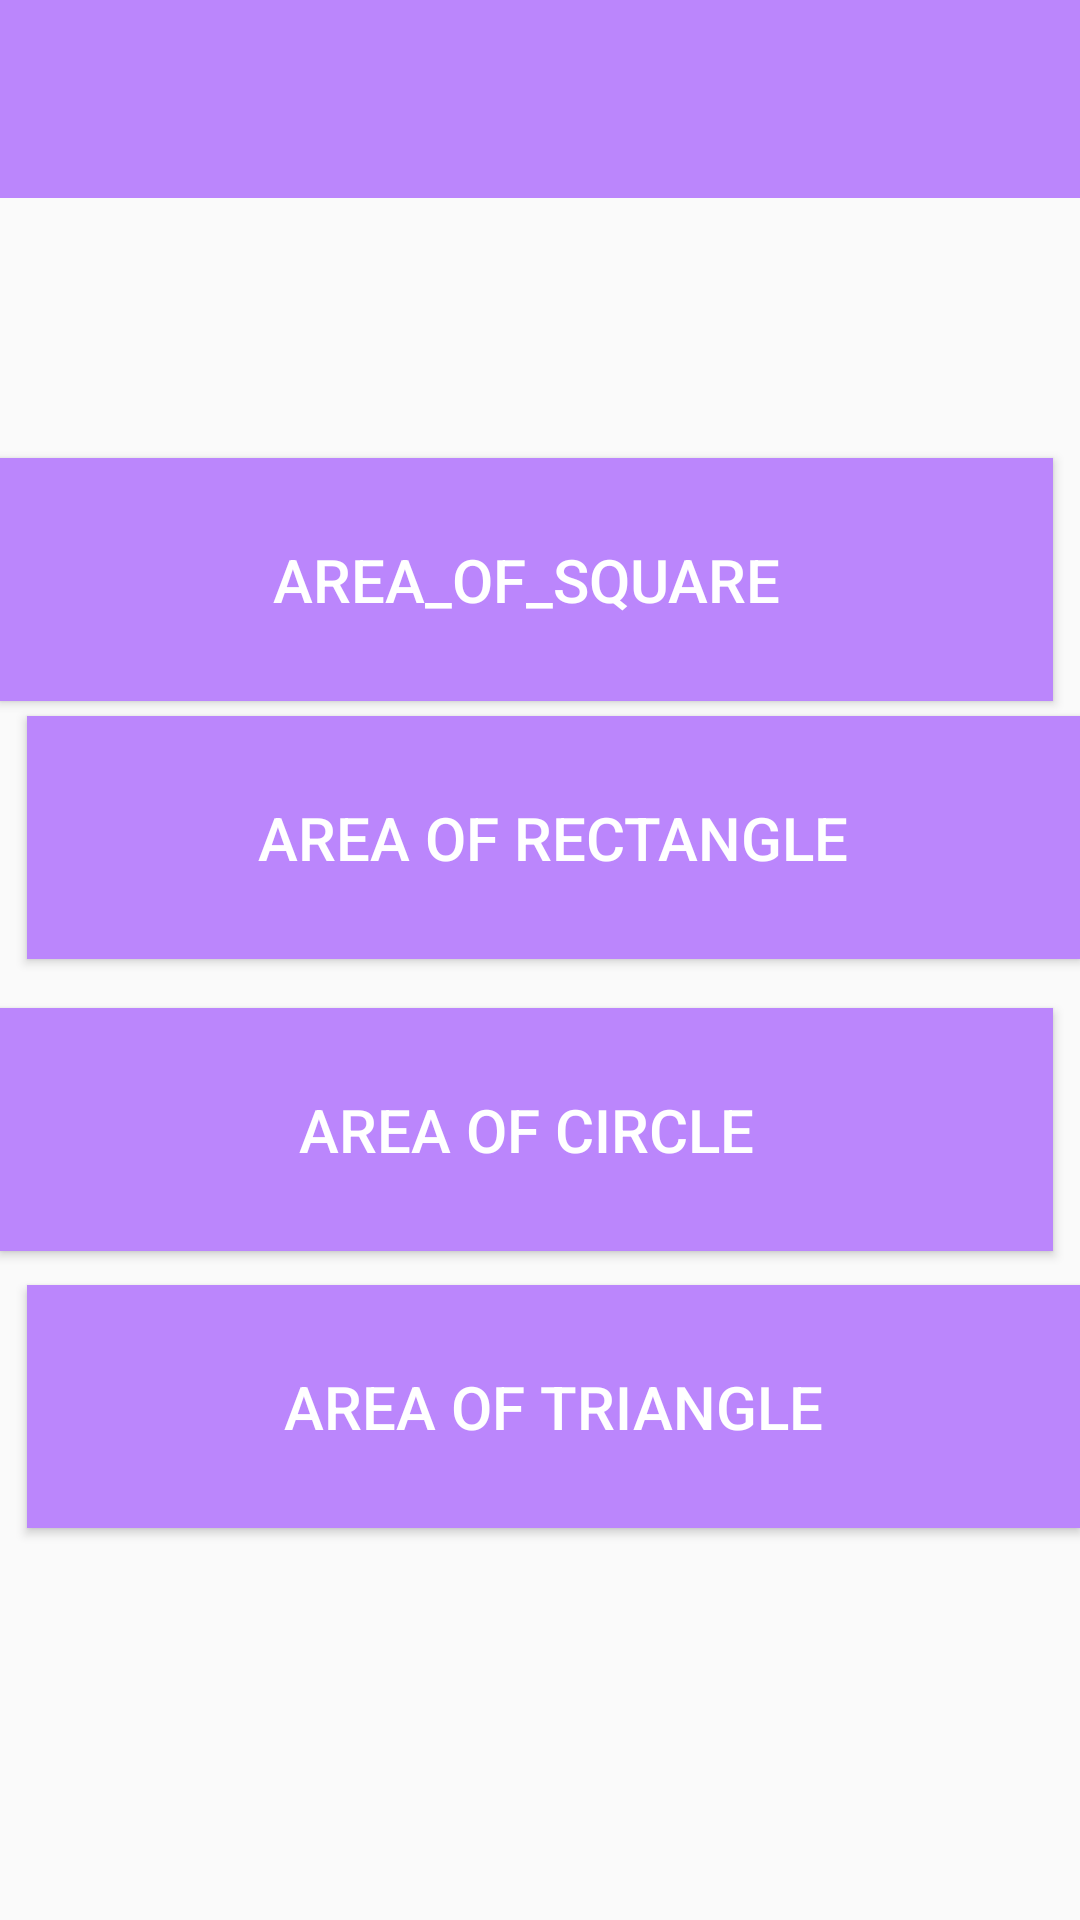

Reconstruct the res/layout file that produces this screen, plus the resources it refers to.
<!-- AndroidManifest.xml: application theme Theme.98Application -->
<!-- res/layout/activity_main.xml -->
<?xml version="1.0" encoding="utf-8"?>
<android.support.constraint.ConstraintLayout xmlns:android="http://schemas.android.com/apk/res/android"
    xmlns:app="http://schemas.android.com/apk/res-auto"
    xmlns:tools="http://schemas.android.com/tools"
    android:layout_width="match_parent"
    android:layout_height="match_parent"
    tools:context=".MainActivity">

    <TextView
        android:id="@+id/editTextTextPostalAddress"
        android:layout_width="406dp"
        android:layout_height="66dp"
        android:ems="10"
        tools:text="Menu"
        android:inputType="textPostalAddress"
        android:textSize="30dp"
        android:textColor="@color/white"
        android:background="@color/purple_200"
        android:gravity="center"
        app:layout_constraintEnd_toEndOf="parent"
        app:layout_constraintStart_toStartOf="parent"
        app:layout_constraintTop_toTopOf="parent"/>

    <Button
        android:id="@+id/square_button"
        android:layout_width="351dp"
        android:layout_height="81dp"
        android:background="@color/purple_200"
        android:text="Area_Of_Square"
        android:onClick="square_buttonArea_Of_Square"
        android:textColor="@color/white"
        android:textSize="20dp"
        app:layout_constraintBottom_toBottomOf="parent"
        app:layout_constraintEnd_toEndOf="parent"
        app:layout_constraintHorizontal_bias="0.0"
        app:layout_constraintStart_toStartOf="parent"
        app:layout_constraintTop_toBottomOf="@+id/editTextTextPostalAddress"
        app:layout_constraintVertical_bias="0.176" />

    <Button
        android:id="@+id/button2"
        android:layout_width="351dp"
        android:layout_height="81dp"
        android:background="@color/purple_200"
        android:text="Area Of Rectangle"
        android:textColor="@color/white"
        android:textSize="20dp"
        app:layout_constraintBottom_toBottomOf="parent"
        app:layout_constraintEnd_toEndOf="parent"
        app:layout_constraintHorizontal_bias="1.0"
        app:layout_constraintStart_toStartOf="parent"
        app:layout_constraintTop_toTopOf="parent"
        app:layout_constraintVertical_bias="0.427" />

    <Button
        android:id="@+id/button3"
        android:layout_width="351dp"
        android:layout_height="81dp"
        android:background="@color/purple_200"
        android:text="Area of Circle"
        android:textColor="@color/white"
        android:textSize="20dp"
        app:layout_constraintBottom_toBottomOf="parent"
        app:layout_constraintEnd_toEndOf="parent"
        app:layout_constraintHorizontal_bias="0.0"
        app:layout_constraintStart_toStartOf="parent"
        app:layout_constraintTop_toTopOf="parent"
        app:layout_constraintVertical_bias="0.601" />

    <Button
        android:id="@+id/button4"
        android:layout_width="351dp"
        android:layout_height="81dp"
        android:background="@color/purple_200"
        android:text="Area of Triangle"
        android:textSize="20dp"
        android:textColor="@color/white"
        app:layout_constraintBottom_toBottomOf="parent"
        app:layout_constraintEnd_toEndOf="parent"
        app:layout_constraintHorizontal_bias="1.0"
        app:layout_constraintStart_toStartOf="parent"
        app:layout_constraintTop_toTopOf="parent"
        app:layout_constraintVertical_bias="0.766" />
</android.support.constraint.ConstraintLayout>
<!-- resources referenced by this layout -->
<resources>
  <style name="Theme.98Application" parent="Theme.AppCompat.Light.DarkActionBar">
          
          <item name="colorPrimary">@color/purple_500</item>
          <item name="colorPrimaryDark">@color/purple_700</item>
          <item name="colorAccent">@color/teal_200</item>
          
      </style>
  <!-- not gathered from this repository: default colours our renderer supplied (Android Studio template values) -->
  <color name="purple_200">#FFBB86FC</color>
  <color name="purple_500">#FF6200EE</color>
  <color name="purple_700">#FF3700B3</color>
  <color name="teal_200">#FF03DAC5</color>
  <color name="white">#FFFFFFFF</color>
</resources>
